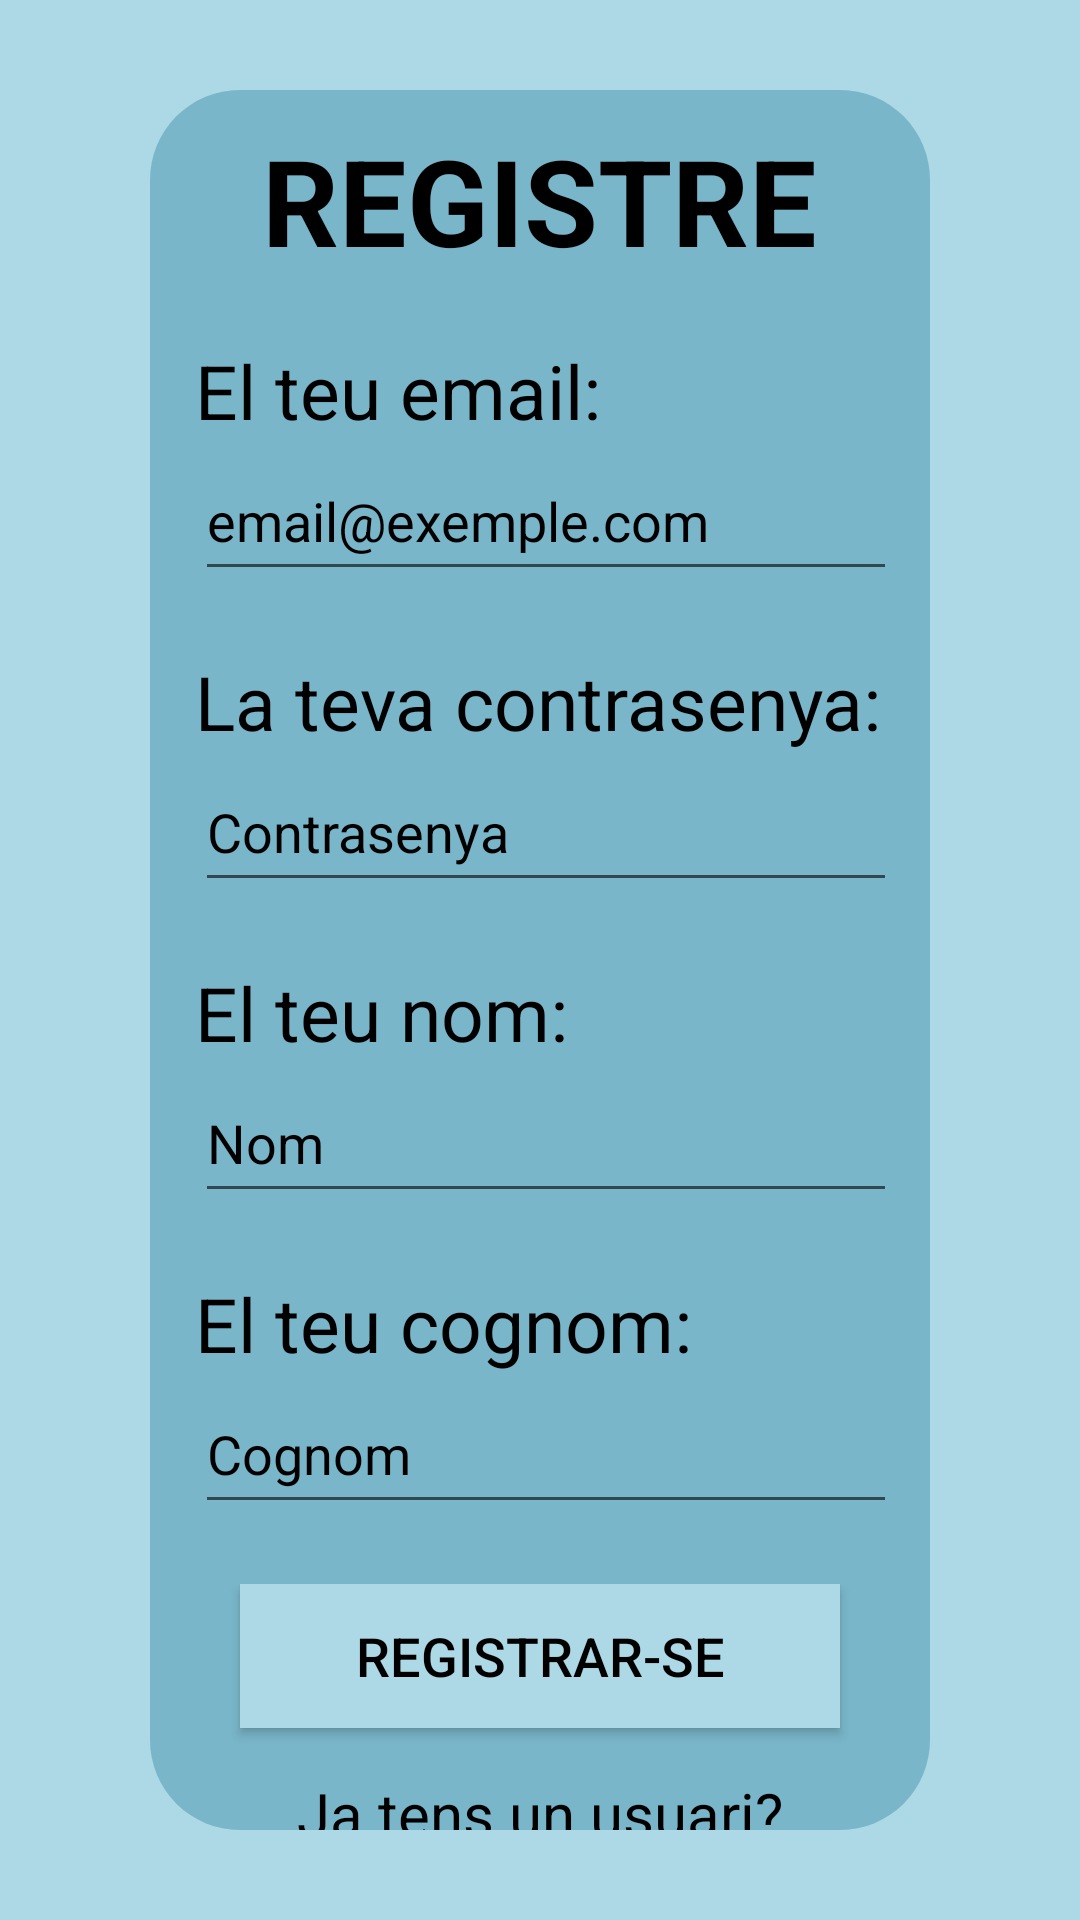

Here is an Android app screen rendered from its layout file. Give the layout XML and the strings, colors and styles it references.
<!-- AndroidManifest.xml: application theme AppTheme -->
<!-- res/layout/activity_register.xml -->
<?xml version="1.0" encoding="utf-8"?>
<androidx.constraintlayout.widget.ConstraintLayout xmlns:android="http://schemas.android.com/apk/res/android"
    xmlns:app="http://schemas.android.com/apk/res-auto"
    xmlns:tools="http://schemas.android.com/tools"
    android:layout_width="match_parent"
    android:layout_height="match_parent"
    android:background="#ADD8E6"
    tools:context=".RegisterActivity">

    <LinearLayout
        android:layout_width="match_parent"
        android:layout_height="match_parent"
        android:layout_marginVertical="30dp"
        android:layout_marginHorizontal="50dp"
        android:background="@drawable/background_rounded_button"
        android:orientation="vertical"
        tools:layout_editor_absoluteX="100dp"
        tools:layout_editor_absoluteY="100dp">

        <LinearLayout
            android:layout_width="wrap_content"
            android:layout_height="wrap_content"
            android:orientation="horizontal"
            android:layout_gravity="center"
            android:layout_marginTop="10dp">
            <TextView
                android:id="@+id/tvLogin"
                android:layout_width="wrap_content"
                android:layout_height="wrap_content"
                android:text="@string/tvRegisterActivity"
                android:textColor="@color/black"
                android:textSize="40sp"
                android:textStyle="bold"/>
        </LinearLayout>

        <LinearLayout
            android:layout_width="match_parent"
            android:layout_height="wrap_content"
            android:orientation="vertical"
            android:layout_marginTop="20dp"
            android:layout_marginHorizontal="15dp">

            <TextView
                android:layout_width="wrap_content"
                android:layout_height="wrap_content"
                android:text="@string/tvEmail"
                android:textSize="25sp"
                android:textColor="@color/black"/>
            <com.google.android.material.textfield.TextInputEditText
                android:id="@+id/etEmail"
                android:layout_width="250dp"
                android:layout_height="50dp"
                android:hint="@string/tvHintEmail"
                android:textColor="@color/black"
                android:textColorHint="@color/black"
                />
        </LinearLayout>

        <LinearLayout
            android:layout_width="match_parent"
            android:layout_height="wrap_content"
            android:orientation="vertical"
            android:layout_marginTop="20dp"
            android:layout_marginHorizontal="15dp">

            <TextView
                android:layout_width="wrap_content"
                android:layout_height="wrap_content"
                android:text="@string/tvPassword"
                android:textSize="25sp"
                android:textColor="@color/black"/>
            <com.google.android.material.textfield.TextInputEditText
                android:id="@+id/etPassword"
                android:layout_width="250dp"
                android:layout_height="50dp"
                android:inputType="textPassword"
                android:hint="@string/tvHintPassword"
                android:textColorHint="@color/black"
                android:textColor="@color/black"/>
        </LinearLayout>

        <LinearLayout
            android:layout_width="match_parent"
            android:layout_height="wrap_content"
            android:orientation="vertical"
            android:layout_marginTop="20dp"
            android:layout_marginHorizontal="15dp">
            <TextView
                android:layout_width="wrap_content"
                android:layout_height="wrap_content"
                android:text="@string/tvNom"
                android:textSize="25sp"
                android:textColor="@color/black"/>
            <com.google.android.material.textfield.TextInputEditText
                android:id="@+id/etNom"
                android:layout_width="250dp"
                android:layout_height="50dp"
                android:hint="@string/tvHintNom"
                android:textColorHint="@color/black"
                android:textColor="@color/black"/>
        </LinearLayout>
        <LinearLayout
            android:layout_width="match_parent"
            android:layout_height="wrap_content"
            android:orientation="vertical"
            android:layout_marginTop="20dp"
            android:layout_marginHorizontal="15dp">
            <TextView
                android:layout_width="wrap_content"
                android:layout_height="wrap_content"
                android:text="@string/tvCognom"
                android:textSize="25sp"
                android:textColor="@color/black"/>
            <com.google.android.material.textfield.TextInputEditText
                android:id="@+id/etCognom"
                android:layout_width="250dp"
                android:layout_height="50dp"
                android:hint="@string/tvHintCognom"
                android:textColorHint="@color/black"
                android:textColor="@color/black"/>
        </LinearLayout>
        <LinearLayout
            android:layout_width="match_parent"
            android:layout_height="wrap_content"
            android:orientation="vertical"
            android:gravity="center"
            android:layout_marginTop="20dp">

            <androidx.appcompat.widget.AppCompatButton
                android:id="@+id/btnRegistre"
                android:layout_width="200dp"
                android:layout_height="wrap_content"
                android:layout_gravity="center"
                android:background="#ADD8E6"
                android:text="@string/btnIrRegistro"
                android:textColor="@color/black"
                android:textSize="18sp"/>

            <TextView
                android:layout_width="wrap_content"
                android:layout_height="wrap_content"
                android:text="@string/tvSiUsuario"
                android:textColor="@color/black"
                android:layout_marginTop="15dp"
                android:textSize="20sp"/>

            <androidx.appcompat.widget.AppCompatButton
                android:id="@+id/btnIrLogin"
                android:layout_width="200dp"
                android:layout_height="wrap_content"
                android:background="#ADD8E6"
                android:text="@string/btnLogin"
                android:textColor="@color/black"
                android:textSize="18sp"
                />
        </LinearLayout>



    </LinearLayout>

</androidx.constraintlayout.widget.ConstraintLayout>
<!-- resources referenced by this layout -->
<resources>
  <!-- drawable background_rounded_button (drawable) -->
  <?xml version="1.0" encoding="utf-8"?>
  <shape xmlns:android="http://schemas.android.com/apk/res/android">
      <solid android:color="#79B6C9" />
      <corners android:radius="30dp" /> 
  </shape>
  <string name="btnIrRegistro">REGISTRAR-SE</string>
  <string name="btnLogin">Iniciar sessió</string>
  <string name="tvCognom">El teu cognom:</string>
  <string name="tvEmail">El teu email: </string>
  <string name="tvHintCognom">Cognom</string>
  <string name="tvHintEmail">email@exemple.com</string>
  <string name="tvHintNom">Nom</string>
  <string name="tvHintPassword">Contrasenya</string>
  <string name="tvNom">El teu nom:</string>
  <string name="tvPassword">La teva contrasenya: </string>
  <string name="tvRegisterActivity">REGISTRE</string>
  <string name="tvSiUsuario">Ja tens un usuari?</string>
  <!-- not gathered from this repository: default colours our renderer supplied (Android Studio template values) -->
  <color name="black">#FF000000</color>
</resources>
